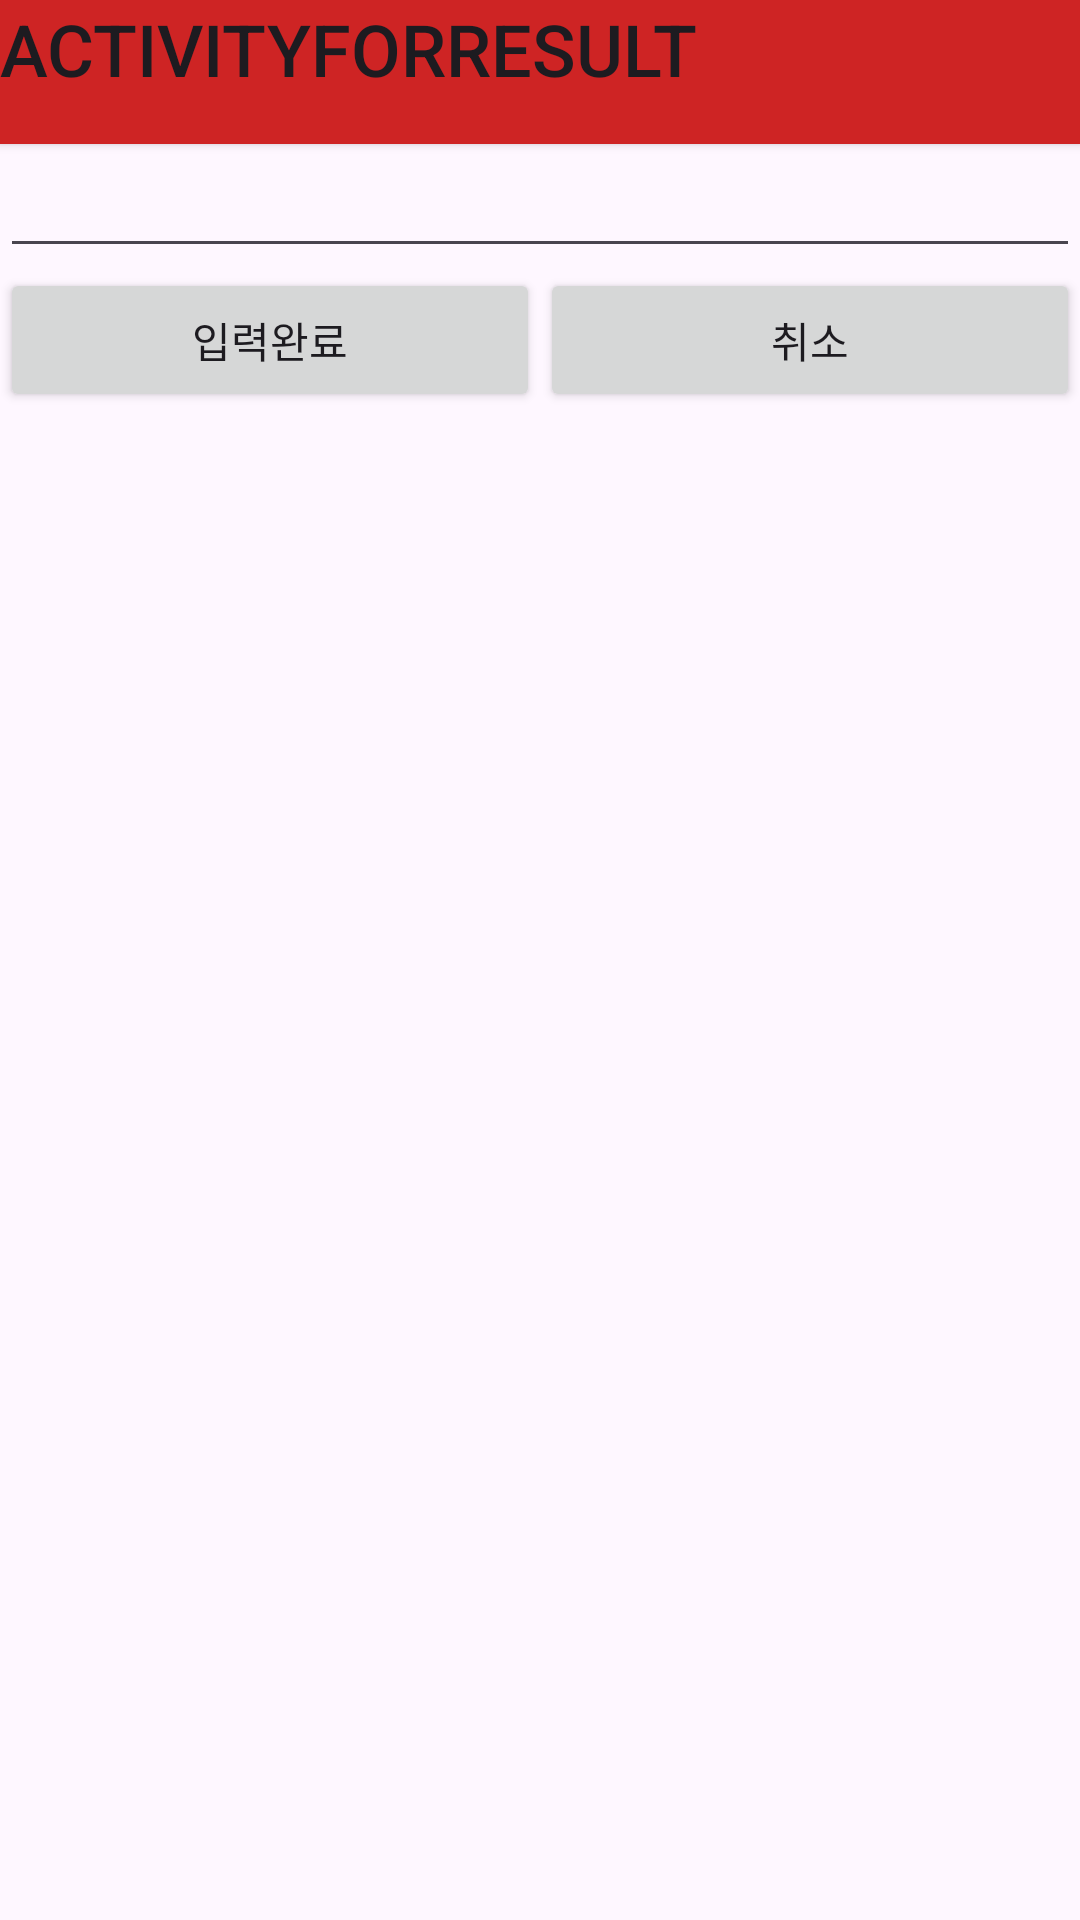

Android layout source for this screen:
<!-- AndroidManifest.xml: application theme Theme._0724 -->
<!-- res/layout/activity_forresult2.xml -->
<?xml version="1.0" encoding="utf-8"?>
<LinearLayout xmlns:android="http://schemas.android.com/apk/res/android"
    xmlns:app="http://schemas.android.com/apk/res-auto"
    xmlns:tools="http://schemas.android.com/tools"
    android:layout_width="match_parent"
    android:layout_height="match_parent"
    android:orientation="vertical">

    <Button
        android:id="@+id/button9"
        android:layout_width="match_parent"
        android:layout_height="wrap_content"
        android:background="#CE2424"
        android:gravity="left"
        android:text="ActivityForResult"
        android:textSize="24sp" />

    <EditText
        android:id="@+id/editText2"
        android:layout_width="match_parent"
        android:layout_height="wrap_content"
        android:ems="10"
        android:inputType="text" />

    <LinearLayout
        android:layout_width="match_parent"
        android:layout_height="181dp"
        android:orientation="horizontal">

        <Button
            android:id="@+id/button1"
            android:layout_width="wrap_content"
            android:layout_height="wrap_content"
            android:layout_weight="1"
            android:text="입력완료" />

        <Button
            android:id="@+id/button2"
            android:layout_width="wrap_content"
            android:layout_height="wrap_content"
            android:layout_weight="1"
            android:text="취소" />
    </LinearLayout>
</LinearLayout>
<!-- resources referenced by this layout -->
<resources>
  <style name="Theme._0724" parent="Base.Theme._0724" />
  <style name="Base.Theme._0724" parent="Theme.Material3.DayNight.NoActionBar">
          
          
      </style>
</resources>
